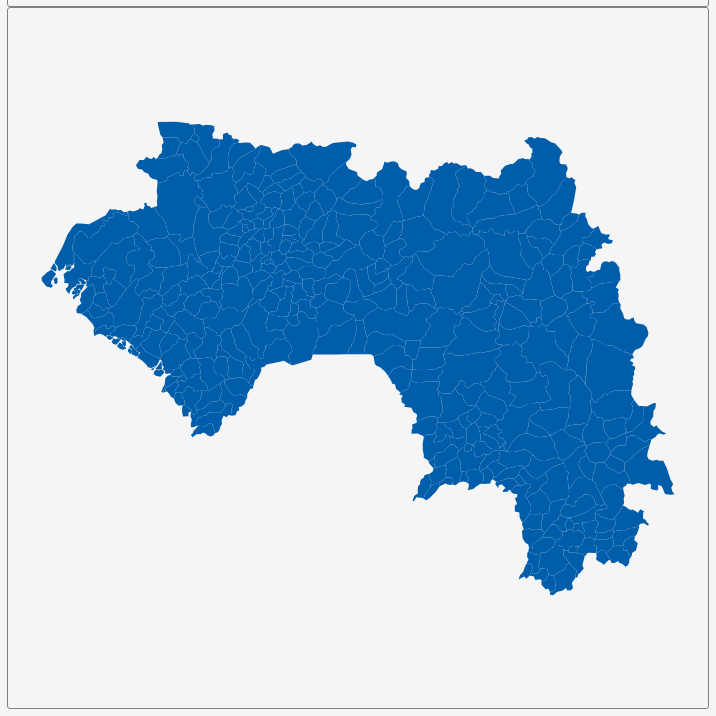
D3 v3 page, settled after 360 driven frames (6 s of simulated time); the page loaded 1 data file(s).


        var dim = 700;
        const center = {
            "lng": -11.3574,
            "lat": 9.9563
        };
        var scale = 5422;

        var title = document.getElementById('title');
        title.style.width = dim;
        title.style.marginLeft = "calc(50% - " + (dim / 2) + "px)";
        var map = document.getElementById('map')
        map.style.width = dim;
        map.style.marginLeft = "calc(50% - " + (dim / 2) + "px)";

        var tooltip = d3
            .select("#map")
            .append("div")
            .attr("class", "tooltip")
            .attr("opacity", 0);
        var width = dim,
            height = dim;

        var svg = d3.select("#map")
            .append("svg")
            .attr("width", width)
            .attr("height", height);

        scale = scale * .9// to give 5% padding on each side
        var projection = d3.geo.mercator()
            .center([center.lng, center.lat])
            .scale(scale)
            .translate([width / 2, height / 2]);
        var geoPath = d3.geo.path()
            .projection(projection);

        var g = svg.append("g");
        d3.json("geosource.json", function (json) {
            g.selectAll("path")
                .data(json.features)
                .enter()
                .append("path")
                .attr("d", geoPath)
                .attr("class", "polygon")
                .on("mouseover", mouseover)
                .on("mouseout", mouseout)
                .on("mousemove", mousemove);

            svg.call(d3.behavior.zoom().on("zoom", () => {
                g.attr("transform", "translate(" + d3.event.translate.join(",") + ")scale(" + d3.event.scale + ")")
            }));
        });
        function mouseover(d) {
            d3.select(this).attr("class", "hover");
            tooltip.style("opacity", 0.9);
            tooltip.html(
                (d.properties.NAME_3 && "<b>" + d.properties.NAME_3 + "</b><br>" || '') +
                (d.properties.TYPE_3 && d.properties.TYPE_3 + "<br>" || '') +
                (d.properties.NAME_2 && d.properties.NAME_2 + "<br>" || '') +
                (d.properties.NAME_1 && d.properties.NAME_1 + "<br>" || '') +
                '');
        }
        function mouseout(d) {
            d3.select(this).attr("class", "polygon");
            tooltip.style("opacity", 0);
        }
        function mousemove(d) {
            tooltip.style({
                left: function () {
                    if (d3.event.pageX > 900) {
                        return d3.event.pageX - 180 + "px";
                    } else {
                        return d3.event.pageX + 23 + "px";
                    }
                },
                top: d3.event.pageY - 20 + "px",
            });
        }
    

### data: geosource.json
{
 "type": "FeatureCollection",
 "features": [
  {
   "type": "Feature",
   "geometry": {
    "type": "MultiPolygon",
    "coordinates": "[... 5 items]"
   },
   "properties": {
    "GID_0": "GIN",
    "NAME_0": "Guinea",
    "GID_1": "GIN.1_1",
    "NAME_1": "Boké",
    "NL_NAME_1": "",
    "GID_2": "GIN.1.1_1",
    "NAME_2": "Boffa",
    "NL_NAME_2": "",
    "GID_3": "GIN.1.1.1_1",
    "NAME_3": "Boffa-Centre",
    "VARNAME_3": "",
    "NL_NAME_3": "",
    "TYPE_3": "Sub-prefecture",
    "ENGTYPE_3": "Sub-prefecture",
    "CC_3": "",
    "HASC_3": "GN.BF.BF"
   }
  },
  {
   "type": "Feature",
   "geometry": {
    "type": "Polygon",
    "coordinates": "[... 1 items]"
   },
   "properties": {
    "GID_0": "GIN",
    "NAME_0": "Guinea",
    "GID_1": "GIN.1_1",
    "NAME_1": "Boké",
    "NL_NAME_1": "",
    "GID_2": "GIN.1.1_1",
    "NAME_2": "Boffa",
    "NL_NAME_2": "",
    "GID_3": "GIN.1.1.2_1",
    "NAME_3": "Colia",
    "VARNAME_3": "",
    "NL_NAME_3": "",
    "TYPE_3": "Sub-prefecture",
    "ENGTYPE_3": "Sub-prefecture",
    "CC_3": "",
    "HASC_3": "GN.BF.CO"
   }
  },
  {
   "type": "Feature",
   "geometry": {
    "type": "MultiPolygon",
    "coordinates": "[... 2 items]"
   },
   "properties": {
    "GID_0": "GIN",
    "NAME_0": "Guinea",
    "GID_1": "GIN.1_1",
    "NAME_1": "Boké",
    "NL_NAME_1": "",
    "GID_2": "GIN.1.1_1",
    "NAME_2": "Boffa",
    "NL_NAME_2": "",
    "GID_3": "GIN.1.1.3_1",
    "NAME_3": "Douprou",
    "VARNAME_3": "",
    "NL_NAME_3": "",
    "TYPE_3": "Sub-prefecture",
    "ENGTYPE_3": "Sub-prefecture",
    "CC_3": "",
    "HASC_3": "GN.BF.DO"
   }
  },
  {
   "type": "Feature",
   "geometry": {
    "type": "MultiPolygon",
    "coordinates": "[... 4 items]"
   },
   "properties": {
    "GID_0": "GIN",
    "NAME_0": "Guinea",
    "GID_1": "GIN.1_1",
    "NAME_1": "Boké",
    "NL_NAME_1": "",
    "GID_2": "GIN.1.1_1",
    "NAME_2": "Boffa",
    "NL_NAME_2": "",
    "GID_3": "GIN.1.1.4_1",
    "NAME_3": "Koba-Tatema",
    "VARNAME_3": "",
    "NL_NAME_3": "",
    "TYPE_3": "Sub-prefecture",
    "ENGTYPE_3": "Sub-prefecture",
    "CC_3": "",
    "HASC_3": "GN.BF.KT"
   }
  },
  {
   "type": "Feature",
   "geometry": {
    "type": "Polygon",
    "coordinates": "[... 1 items]"
   },
   "properties": {
    "GID_0": "GIN",
    "NAME_0": "Guinea",
    "GID_1": "GIN.1_1",
    "NAME_1": "Boké",
    "NL_NAME_1": "",
    "GID_2": "GIN.1.1_1",
    "NAME_2": "Boffa",
    "NL_NAME_2": "",
    "GID_3": "GIN.1.1.5_1",
    "NAME_3": "Lisso",
    "VARNAME_3": "",
    "NL_NAME_3": "",
    "TYPE_3": "Sub-prefecture",
    "ENGTYPE_3": "Sub-prefecture",
    "CC_3": "",
    "HASC_3": "GN.BF.LI"
   }
  },
  {
   "type": "Feature",
   "geometry": {
    "type": "Polygon",
    "coordinates": "[... 1 items]"
   },
   "properties": {
    "GID_0": "GIN",
    "NAME_0": "Guinea",
    "GID_1": "GIN.1_1",
    "NAME_1": "Boké",
    "NL_NAME_1": "",
    "GID_2": "GIN.1.1_1",
    "NAME_2": "Boffa",
    "NL_NAME_2": "",
    "GID_3": "GIN.1.1.6_1",
    "NAME_3": "Mankountan",
    "VARNAME_3": "",
    "NL_NAME_3": "",
    "TYPE_3": "Sub-prefecture",
    "ENGTYPE_3": "Sub-prefecture",
    "CC_3": "",
    "HASC_3": "GN.BF.MA"
   }
  },
  {
   "type": "Feature",
   "geometry": {
    "type": "Polygon",
    "coordinates": "[... 1 items]"
   },
   "properties": {
    "GID_0": "GIN",
    "NAME_0": "Guinea",
    "GID_1": "GIN.1_1",
    "NAME_1": "Boké",
    "NL_NAME_1": "",
    "GID_2": "GIN.1.1_1",
    "NAME_2": "Boffa",
    "NL_NAME_2": "",
    "GID_3": "GIN.1.1.7_1",
    "NAME_3": "Tamita",
    "VARNAME_3": "",
    "NL_NAME_3": "",
    "TYPE_3": "Sub-prefecture",
    "ENGTYPE_3": "Sub-prefecture",
    "CC_3": "",
    "HASC_3": "GN.BF.TA"
   }
  },
  {
   "type": "Feature",
   "geometry": {
    "type": "Polygon",
    "coordinates": "[... 1 items]"
   },
   "properties": {
    "GID_0": "GIN",
    "NAME_0": "Guinea",
    "GID_1": "GIN.1_1",
    "NAME_1": "Boké",
    "NL_NAME_1": "",
    "GID_2": "GIN.1.1_1",
    "NAME_2": "Boffa",
    "NL_NAME_2": "",
    "GID_3": "GIN.1.1.8_1",
    "NAME_3": "Tougnifili",
    "VARNAME_3": "",
    "NL_NAME_3": "",
    "TYPE_3": "Sub-prefecture",
    "ENGTYPE_3": "Sub-prefecture",
    "CC_3": "",
    "HASC_3": "GN.BF.TO"
   }
  },
  "... 328 more items"
 ]
}